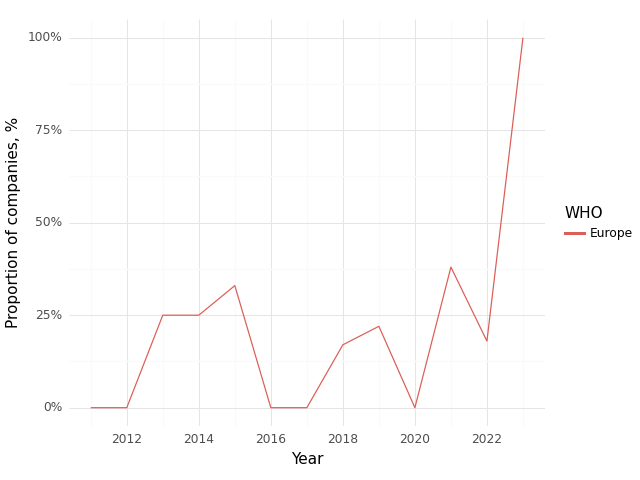

The data file committed next to this chart (first rows):
, Year, WHO, Climate, Health, Intersection
0, 2011, Europe, 0.0, 1.0, 0.0
1, 2012, Europe, 0.0, 1.0, 0.0
2, 2013, Europe, 0.25, 0.75, 0.25
3, 2014, Europe, 0.5, 0.75, 0.25
4, 2015, Europe, 0.67, 0.67, 0.33
5, 2016, Europe, 0.2, 0.6, 0.0
6, 2017, Europe, 0.29, 0.71, 0.0
7, 2018, Europe, 0.5, 0.5, 0.17
8, 2019, Europe, 0.22, 0.78, 0.22
9, 2020, Europe, 0.4, 0.8, 0.0
10, 2021, Europe, 0.5, 0.75, 0.38
11, 2022, Europe, 0.36, 0.82, 0.18
12, 2023, Europe, 1.0, 1.0, 1.0
